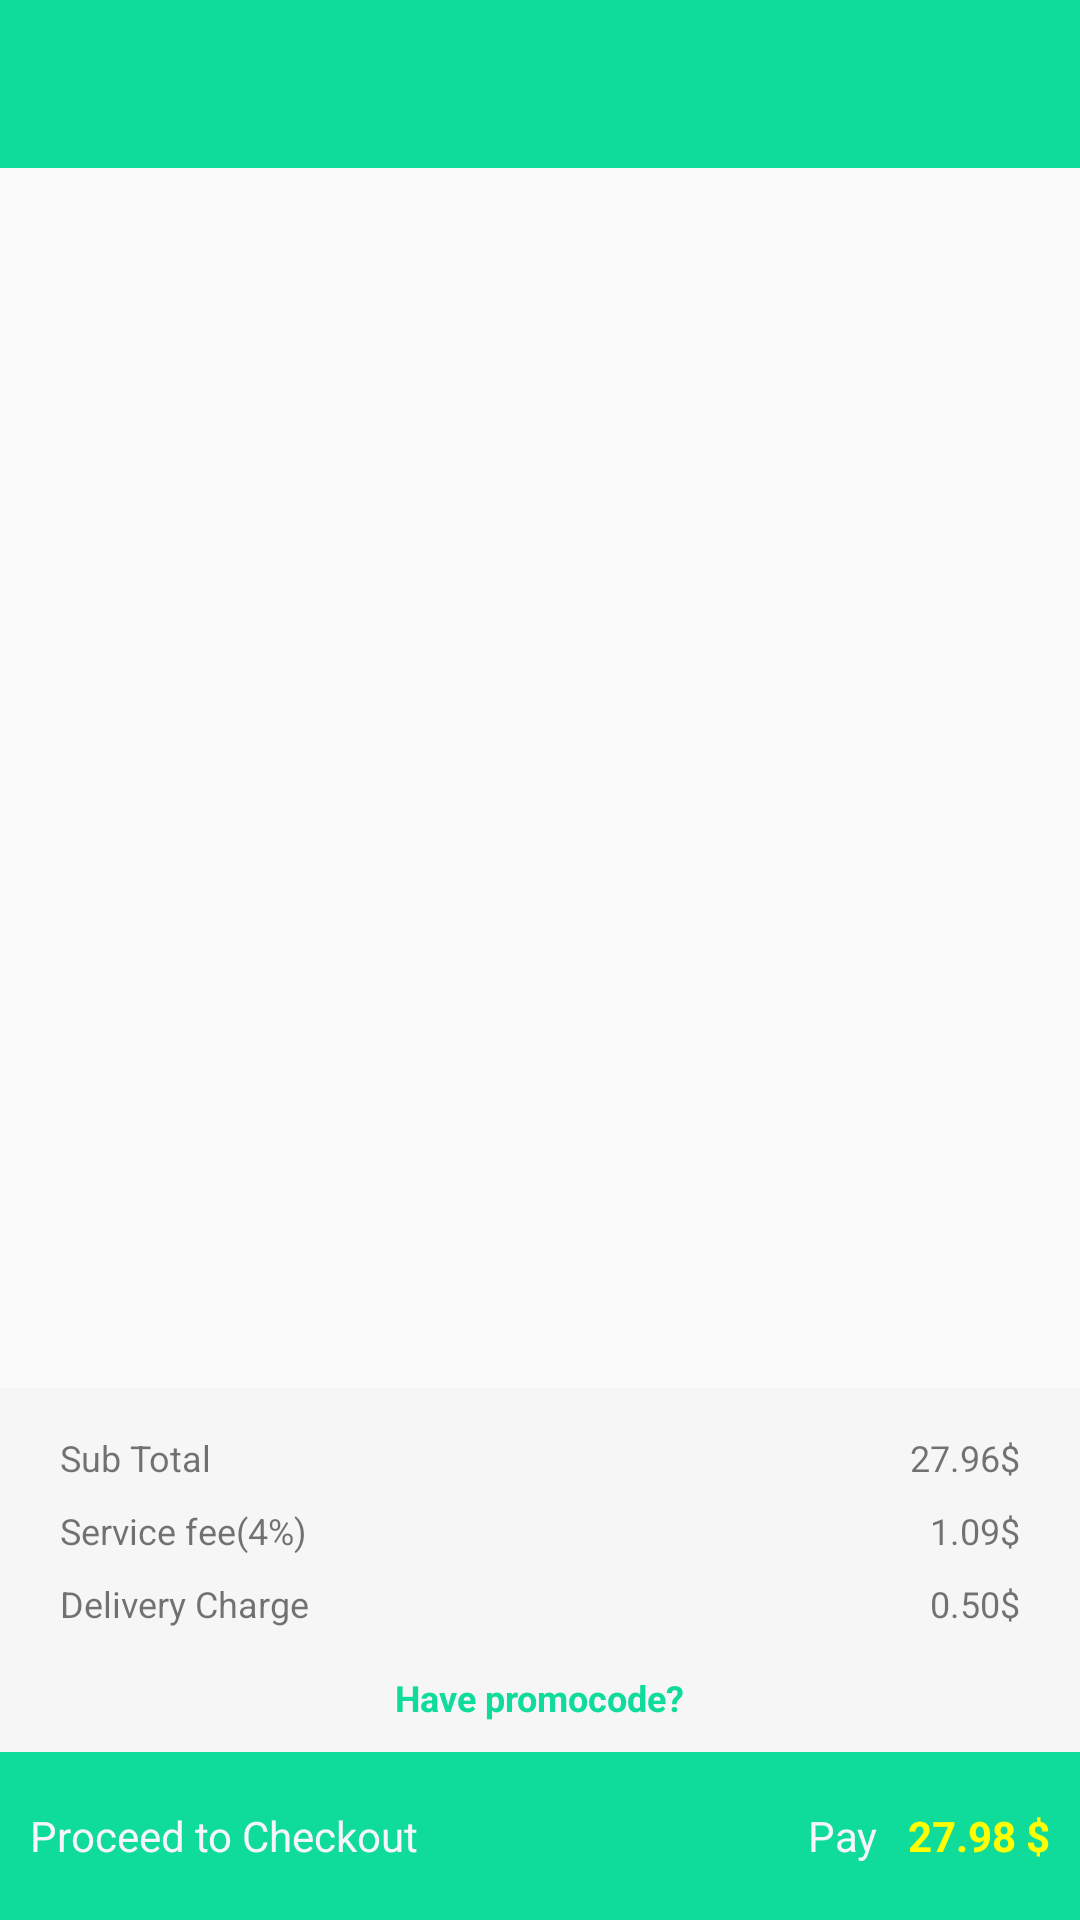

This screen was rendered from an Android layout file. Write that file and the resources it references.
<!-- AndroidManifest.xml: application theme AppTheme -->
<!-- res/layout/cart_layout.xml -->
<?xml version="1.0" encoding="utf-8"?>
<RelativeLayout xmlns:android="http://schemas.android.com/apk/res/android"
    xmlns:app="http://schemas.android.com/apk/res-auto"
    android:orientation="vertical"
    android:layout_width="match_parent"
    android:layout_height="match_parent">

    <android.support.v7.widget.Toolbar
        android:id="@+id/toolbar"
        android:layout_width="match_parent"
        android:layout_height="?attr/actionBarSize"
        android:background="@color/colorPrimary"
        xmlns:android="http://schemas.android.com/apk/res/android"
        app:contentInsetLeft="0dp"
        app:contentInsetStart="0dp"
        app:contentInsetStartWithNavigation="0dp"
        xmlns:app="http://schemas.android.com/apk/res-auto"/>

    <android.support.v7.widget.RecyclerView
        android:layout_width="match_parent"
        android:layout_height="wrap_content"
        android:id="@+id/cart_card_grid"
        android:layout_below="@+id/toolbar" />

    <RelativeLayout
        android:layout_width="match_parent"
        android:layout_height="wrap_content"
        android:layout_above="@+id/button_layout"
        android:background="@color/colorAccent"
        android:paddingLeft="20dp"
        android:paddingRight="20dp"
        android:paddingTop="15dp"
        >

        <TextView
            android:layout_width="wrap_content"
            android:layout_height="wrap_content"
            android:text="@string/sub_total"
            android:id="@+id/subtotal_text"
            android:layout_marginBottom="8dp"
            android:textSize="@dimen/textsize"/>

        <TextView
            android:layout_width="wrap_content"
            android:layout_height="wrap_content"
            android:text="@string/service_free"
            android:id="@+id/service_text"
            android:layout_below="@+id/subtotal_text"
            android:layout_marginBottom="8dp"
            android:textSize="@dimen/textsize"/>

        <TextView
            android:layout_width="wrap_content"
            android:layout_height="wrap_content"
            android:text="@string/delivery_charge"
            android:layout_below="@id/service_text"
            android:id="@+id/delivery_text"
            android:layout_marginBottom="15dp"
            android:textSize="@dimen/textsize"/>

        <TextView
            android:layout_width="wrap_content"
            android:layout_height="wrap_content"
            android:text="@string/promocode"
            android:layout_below="@+id/delivery_text"
            android:layout_centerHorizontal="true"
            android:layout_marginBottom="10dp"
            android:textColor="@color/colorPrimary"
            android:textSize="12sp"
            android:textStyle="bold"/>

        <TextView
            android:layout_width="wrap_content"
            android:layout_height="wrap_content"
            android:text="27.96$"
            android:layout_alignParentRight="true"
            android:textSize="@dimen/textsize"
            android:id="@+id/subtotal"/>

        <TextView
            android:layout_width="wrap_content"
            android:layout_height="wrap_content"
            android:text="1.09$"
            android:layout_alignParentRight="true"
            android:layout_below="@+id/subtotal_text"
            android:textSize="@dimen/textsize"
            android:id="@+id/service_tax"/>

        <TextView
            android:layout_width="wrap_content"
            android:layout_height="wrap_content"
            android:text="0.50$"
            android:layout_below="@+id/service_text"
            android:layout_alignParentRight="true"
            android:textSize="@dimen/textsize"
            android:id="@+id/delivery_charge"/>

    </RelativeLayout>

    <LinearLayout
        android:layout_width="match_parent"
        android:layout_height="?attr/actionBarSize"
        android:layout_alignParentBottom="true"
        android:background="@color/colorPrimary"
        android:weightSum="2"
        android:id="@+id/button_layout"
        android:baselineAligned="false">


        <TextView
            android:layout_width="0dp"
            android:layout_height="match_parent"
            android:layout_weight="1"
            android:layout_gravity="center_vertical"
            android:layout_marginLeft="10dp"
            android:text="@string/proceed"
            android:textColor="@color/colorAccent"
            android:gravity="center_vertical"/>

        <LinearLayout
            android:layout_width="0dp"
            android:layout_height="match_parent"
            android:layout_weight="1"
            android:gravity="right|center_vertical"
            >

            <TextView
                android:layout_width="wrap_content"
                android:layout_height="wrap_content"
                android:text="@string/Pay"
                android:textColor="@color/colorAccent"
                android:layout_gravity="center_vertical"
                android:layout_marginRight="10dp"/>

            <TextView
                android:layout_width="wrap_content"
                android:layout_height="wrap_content"
                android:text="27.98 $"
                android:textColor="@color/yellow"
                android:textStyle="bold"
                android:layout_gravity="center_vertical"
                android:layout_marginRight="5dp"
                android:id="@+id/total"
                />

            <ImageView
                android:layout_width="wrap_content"
                android:layout_height="48dp"
                app:srcCompat="@drawable/ic_keyboard_arrow_right_white_24dp"
                android:layout_marginRight="5dp"/>

        </LinearLayout>


    </LinearLayout>



</RelativeLayout>
<!-- resources referenced by this layout -->
<resources>
  <color name="colorAccent">#f6f6f6</color>
  <color name="colorPrimary">#0fdb9a</color>
  <color name="yellow">#ffff00</color>
  <dimen name="textsize">12sp</dimen>
  <string name="Pay">Pay</string>
  <string name="delivery_charge">Delivery Charge</string>
  <string name="proceed">Proceed to Checkout</string>
  <string name="promocode">Have promocode?</string>
  <string name="service_free">Service fee(4%)</string>
  <string name="sub_total">Sub Total</string>
  <style name="AppTheme" parent="Theme.AppCompat.Light.NoActionBar">
          
          <item name="colorPrimary">@color/colorPrimary</item>
          <item name="colorPrimaryDark">@color/colorPrimaryDark</item>
          <item name="colorAccent">@color/colorAccent</item>
      </style>
  <color name="colorPrimaryDark">#01a876</color>
</resources>
